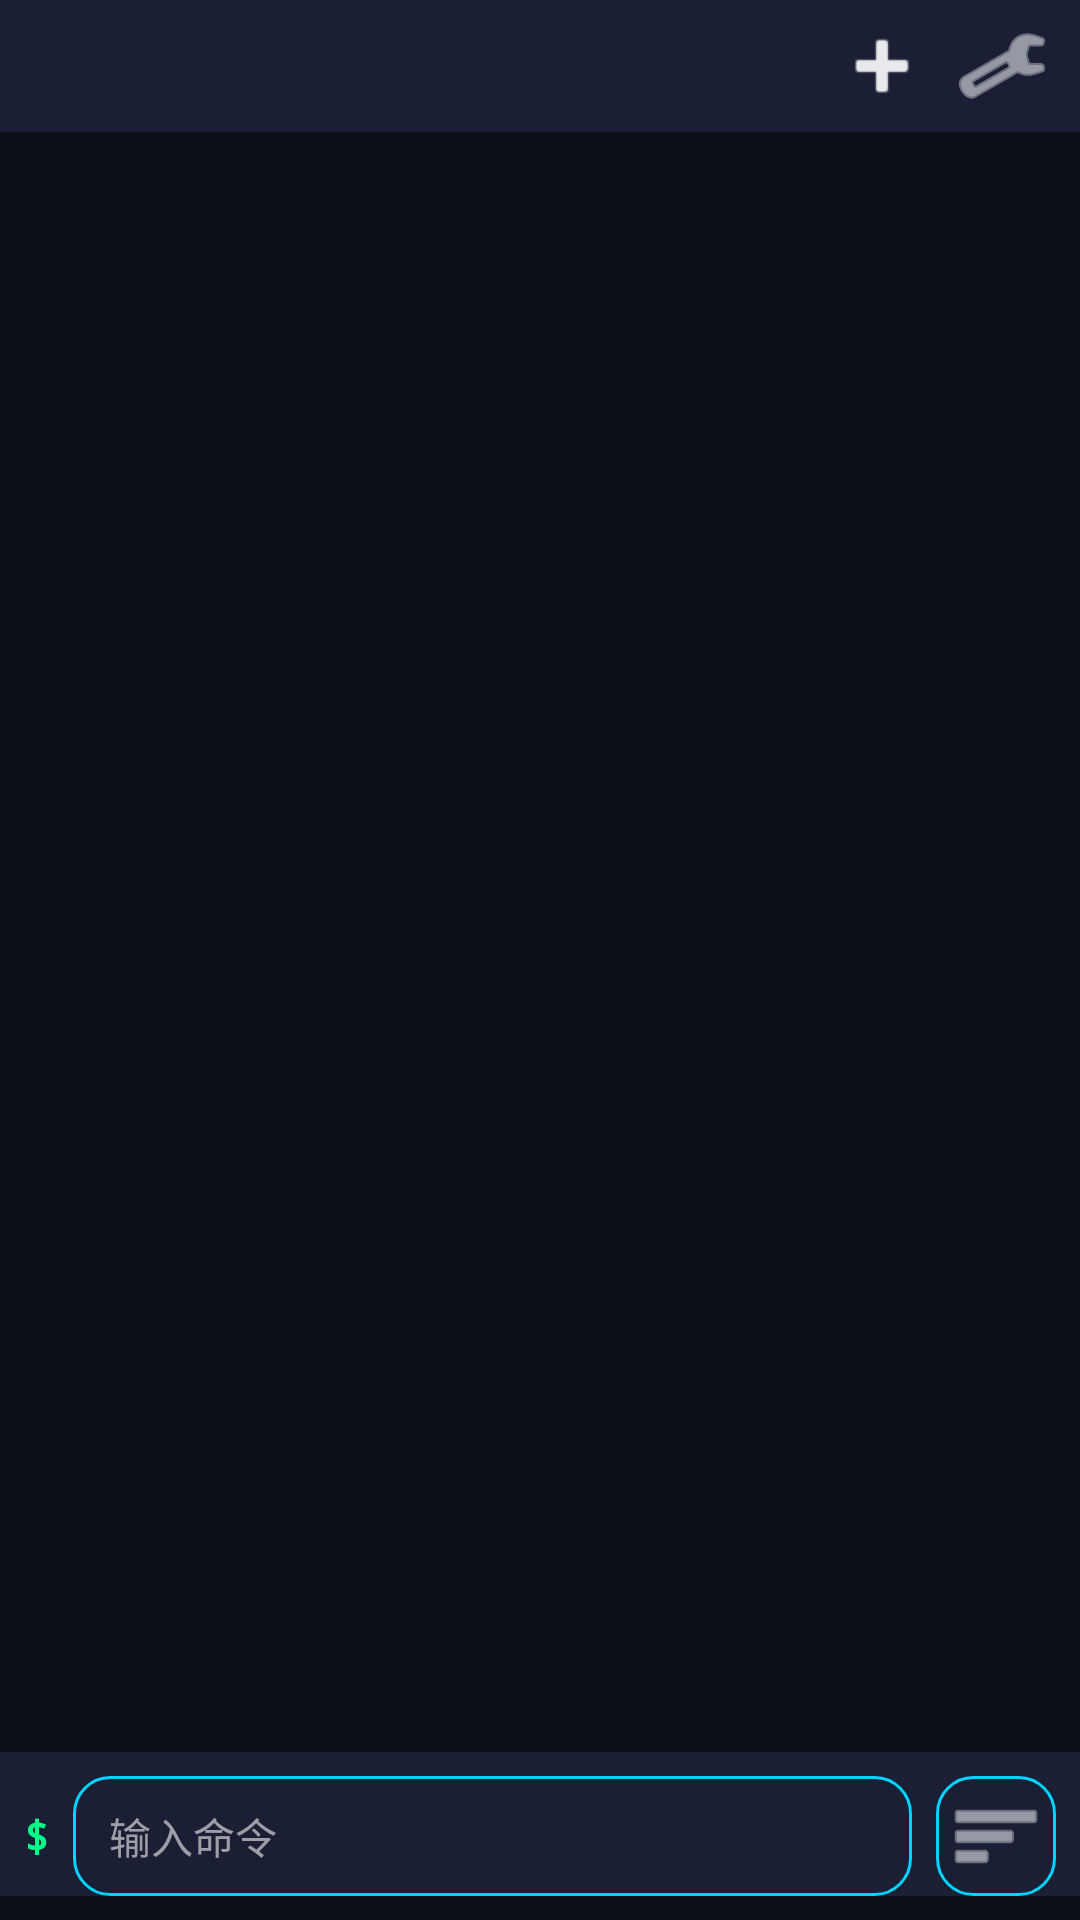

Android layout source for this screen:
<!-- AndroidManifest.xml: application theme Theme.HomeManager -->
<!-- res/layout/fragment_shell_new.xml -->
<?xml version="1.0" encoding="utf-8"?>
<LinearLayout xmlns:android="http://schemas.android.com/apk/res/android"
    xmlns:app="http://schemas.android.com/apk/res-auto"
    xmlns:tools="http://schemas.android.com/tools"
    android:layout_width="match_parent"
    android:layout_height="match_parent"
    android:background="@color/terminal_background"
    android:orientation="vertical"
    tools:context=".ui.fragment.ShellFragment">

    
    <LinearLayout
        android:id="@+id/session_bar"
        android:layout_width="match_parent"
        android:layout_height="wrap_content"
        android:background="@color/colorSurface"
        android:gravity="center_vertical"
        android:orientation="horizontal"
        android:paddingHorizontal="8dp"
        android:paddingVertical="4dp">

        <com.google.android.material.tabs.TabLayout
            android:id="@+id/tab_layout"
            android:layout_width="0dp"
            android:layout_height="36dp"
            android:layout_weight="1"
            app:tabBackground="@drawable/tab_background"
            app:tabIndicatorColor="@color/neonGreen"
            app:tabMode="scrollable"
            app:tabSelectedTextColor="@color/neonGreen"
            app:tabTextColor="@color/colorOnSurfaceVariant" />

        <ImageButton
            android:id="@+id/btn_new_session"
            android:layout_width="36dp"
            android:layout_height="36dp"
            android:layout_marginStart="4dp"
            android:background="@drawable/tab_background"
            android:src="@android:drawable/ic_input_add"
            android:tint="@color/colorOnBackground"
            android:scaleType="centerInside"
            android:contentDescription="New Session" />

        <ImageButton
            android:id="@+id/btn_settings"
            android:layout_width="36dp"
            android:layout_height="36dp"
            android:layout_marginStart="4dp"
            android:background="@drawable/tab_background"
            android:src="@android:drawable/ic_menu_manage"
            android:tint="@color/colorOnBackground"
            android:scaleType="centerInside"
            android:contentDescription="Settings" />

    </LinearLayout>

    
    <FrameLayout
        android:id="@+id/terminal_container"
        android:layout_width="match_parent"
        android:layout_height="0dp"
        android:layout_weight="1">

        

    </FrameLayout>

    
    <LinearLayout
        android:id="@+id/input_area"
        android:layout_width="match_parent"
        android:layout_height="wrap_content"
        android:background="@color/colorSurface"
        android:orientation="vertical"
        android:paddingHorizontal="8dp"
        android:paddingTop="8dp">

        
        <LinearLayout
            android:layout_width="match_parent"
            android:layout_height="wrap_content"
            android:gravity="center_vertical"
            android:orientation="horizontal">

            <TextView
                android:layout_width="wrap_content"
                android:layout_height="wrap_content"
                android:text="$"
                android:textColor="@color/neonGreen"
                android:textSize="14sp"
                android:textStyle="bold"
                android:typeface="monospace" />

            <EditText
                android:id="@+id/et_command"
                android:layout_width="0dp"
                android:layout_height="40dp"
                android:layout_weight="1"
                android:layout_marginStart="8dp"
                android:background="@drawable/input_background"
                android:fontFamily="monospace"
                android:hint="@string/hint_command"
                android:imeOptions="actionSend|flagNoExtractUi"
                android:inputType="text|textNoSuggestions"
                android:maxLines="1"
                android:paddingHorizontal="12dp"
                android:textColor="@color/colorOnBackground"
                android:textColorHint="@color/colorOnSurfaceVariant"
                android:textSize="14sp" />

            <ImageButton
                android:id="@+id/btn_toggle_keyboard"
                android:layout_width="40dp"
                android:layout_height="40dp"
                android:layout_marginStart="8dp"
                android:background="@drawable/input_background"
                android:src="@android:drawable/ic_menu_sort_by_size"
                android:tint="@color/colorOnBackground"
                android:scaleType="centerInside"
                android:contentDescription="Toggle Keyboard" />

        </LinearLayout>

    </LinearLayout>

    
    <FrameLayout
        android:id="@+id/extended_keyboard_container"
        android:layout_width="match_parent"
        android:layout_height="wrap_content"
        android:layout_marginBottom="8dp">

        

    </FrameLayout>

</LinearLayout>
<!-- resources referenced by this layout -->
<resources>
  <color name="colorOnBackground">#E8EAED</color>
  <color name="colorOnSurfaceVariant">#9AA0A6</color>
  <color name="colorSurface">#1A1F35</color>
  <color name="neonGreen">#00FF88</color>
  <color name="terminal_background">#0D1117</color>
  <!-- drawable input_background (drawable) -->
  <?xml version="1.0" encoding="utf-8"?>
  <shape xmlns:android="http://schemas.android.com/apk/res/android"
      android:shape="rectangle">
      <solid android:color="@color/colorSurface" />
      <corners android:radius="12dp" />
      <stroke
          android:width="1dp"
          android:color="@color/neonBlue" />
  </shape>
  <!-- drawable tab_background (drawable) -->
  <?xml version="1.0" encoding="utf-8"?>
  <selector xmlns:android="http://schemas.android.com/apk/res/android">
      <item android:state_selected="true">
          <shape android:shape="rectangle">
              <solid android:color="@color/colorSurfaceVariant" />
              <corners android:radius="4dp" />
          </shape>
      </item>
      <item>
          <shape android:shape="rectangle">
              <solid android:color="@android:color/transparent" />
              <corners android:radius="4dp" />
          </shape>
      </item>
  </selector>
  <string name="hint_command">输入命令</string>
  <style name="Theme.HomeManager" parent="Theme.MaterialComponents.DayNight.NoActionBar">
          
          <item name="colorPrimary">@color/colorPrimary</item>
          <item name="colorPrimaryDark">@color/colorPrimaryVariant</item>
          <item name="colorSecondary">@color/colorSecondary</item>
          <item name="colorError">@color/colorError</item>
  
          
          <item name="android:colorBackground">@color/colorBackground</item>
          <item name="colorOnBackground">@color/colorOnBackground</item>
  
          
          <item name="colorSurface">@color/colorSurface</item>
          <item name="colorSurfaceVariant">@color/colorSurfaceVariant</item>
          <item name="colorOnSurface">@color/colorOnSurface</item>
          <item name="colorOnSurfaceVariant">@color/colorOnSurfaceVariant</item>
  
          
          <item name="colorSecondaryVariant">@color/colorSecondaryVariant</item>
  
          
          <item name="android:statusBarColor">@color/statusBarColor</item>
          <item name="android:navigationBarColor">@color/colorBackground</item>
      </style>
  <color name="neonBlue">#00D4FF</color>
  <color name="colorSurfaceVariant">#252B45</color>
  <color name="colorPrimary">#00D4FF</color>
  <color name="colorPrimaryVariant">#0099CC</color>
  <color name="colorSecondary">#7C4DFF</color>
  <color name="colorError">#FF5252</color>
  <color name="colorBackground">#0A0E21</color>
  <color name="colorOnSurface">#E8EAED</color>
  <color name="colorSecondaryVariant">#651FFF</color>
  <color name="statusBarColor">#0A0E21</color>
</resources>
